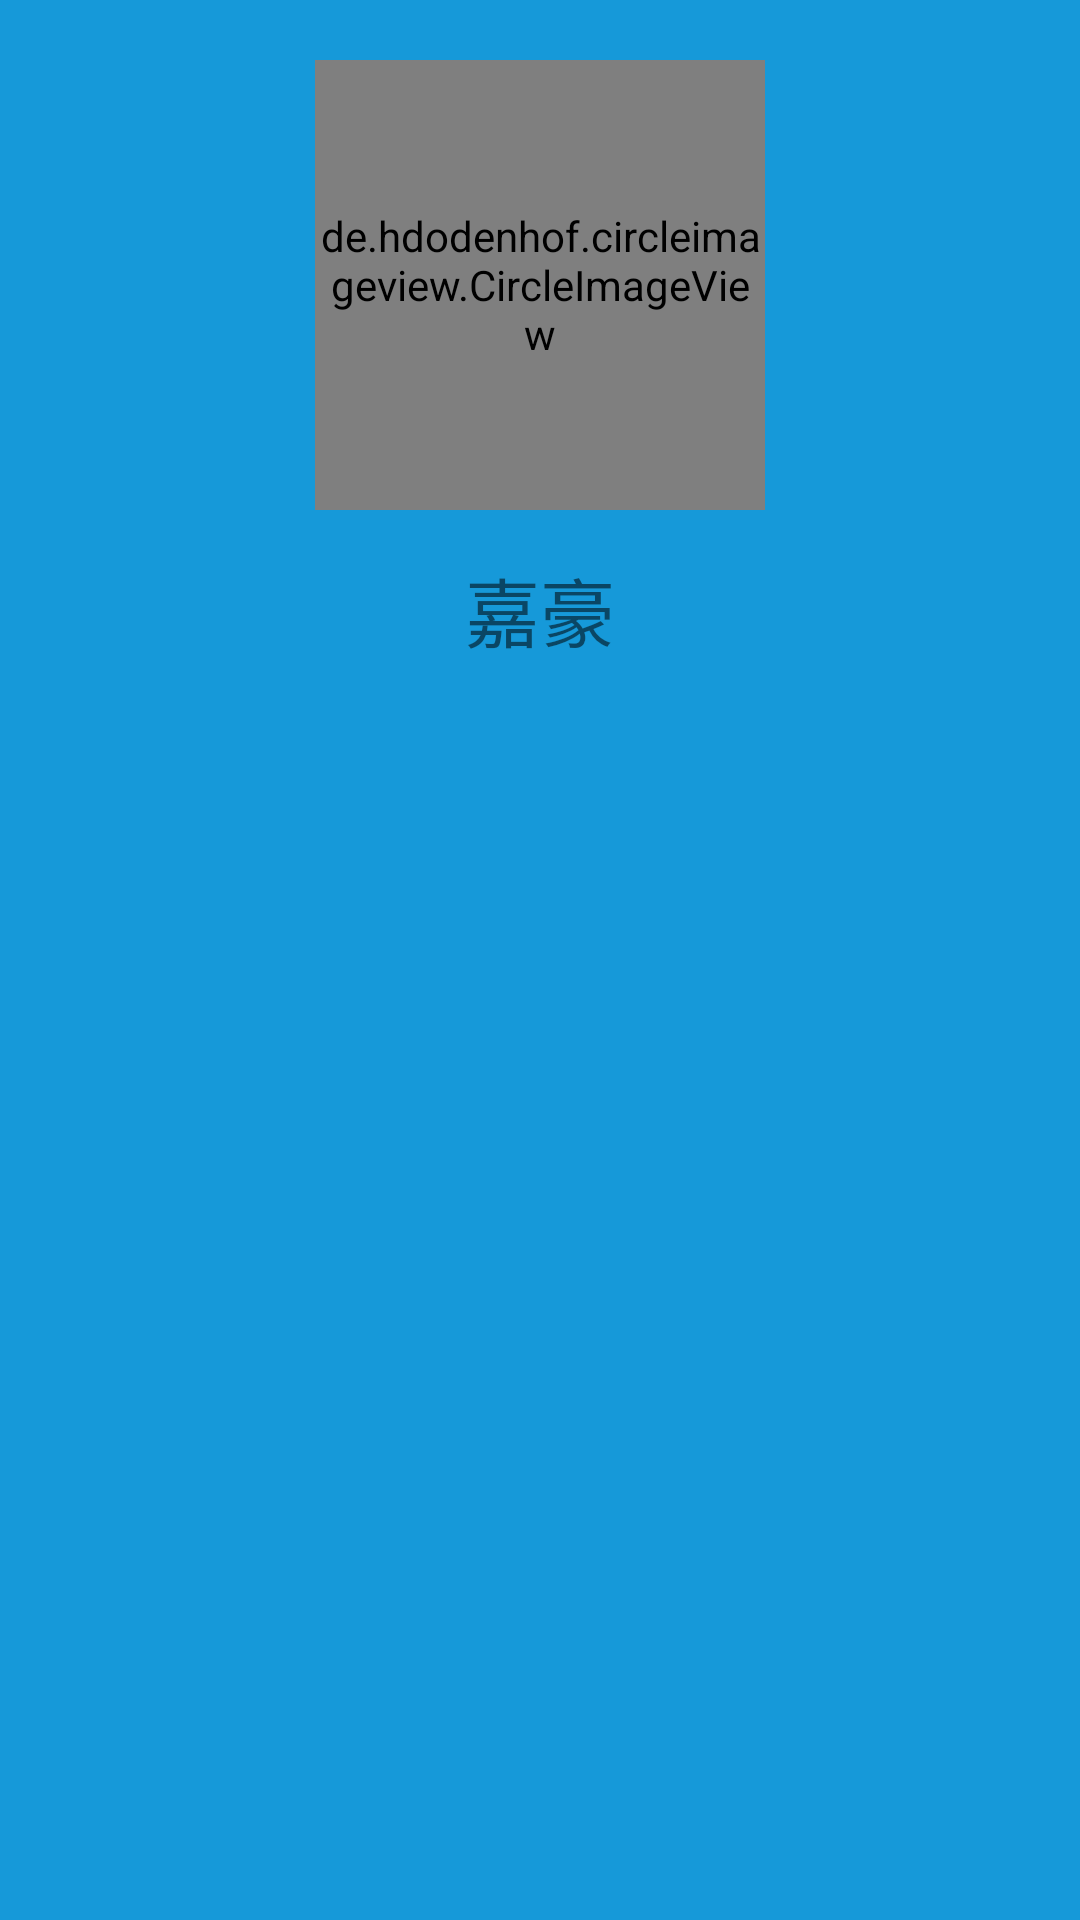

This screen was rendered from an Android layout file. Write that file and the resources it references.
<!-- AndroidManifest.xml: application theme AppTheme -->
<!-- res/layout/navigationview_header.xml -->
<?xml version="1.0" encoding="utf-8"?>
<RelativeLayout xmlns:android="http://schemas.android.com/apk/res/android"
              android:orientation="vertical"
              android:layout_width="match_parent"
              android:layout_height="wrap_content"
    android:background="#1699d9">

    <de.hdodenhof.circleimageview.CircleImageView
        android:id="@+id/head_Image_nav"
        android:layout_width="150dp"
        android:layout_height="150dp"
        android:src="@drawable/image_header"
        android:layout_alignParentTop="true"
        android:layout_centerHorizontal="true"
        android:layout_marginTop="20dp"/>
    <TextView
        android:id="@+id/user_name"
        android:layout_width="wrap_content"
        android:layout_height="wrap_content"
        android:layout_below="@id/head_Image_nav"
        android:text="嘉豪"
        android:textSize="25dp"
        android:layout_marginTop="15dp"
        android:layout_centerInParent="true"/>

</RelativeLayout>
<!-- resources referenced by this layout -->
<resources>
  <!-- drawable image_header: jpg bitmap (drawable-xxhdpi, 19972 bytes) -->
  <style name="AppTheme" parent="Theme.AppCompat.Light.NoActionBar">
          
          <item name="colorPrimary">@color/colorPrimary</item>
          <item name="colorPrimaryDark">@color/colorPrimaryDark</item>
          <item name="colorAccent">@color/colorAccent</item>
      </style>
  <color name="colorPrimary">#3F51B5</color>
  <color name="colorPrimaryDark">#303F9F</color>
  <color name="colorAccent">#FF4081</color>
</resources>
